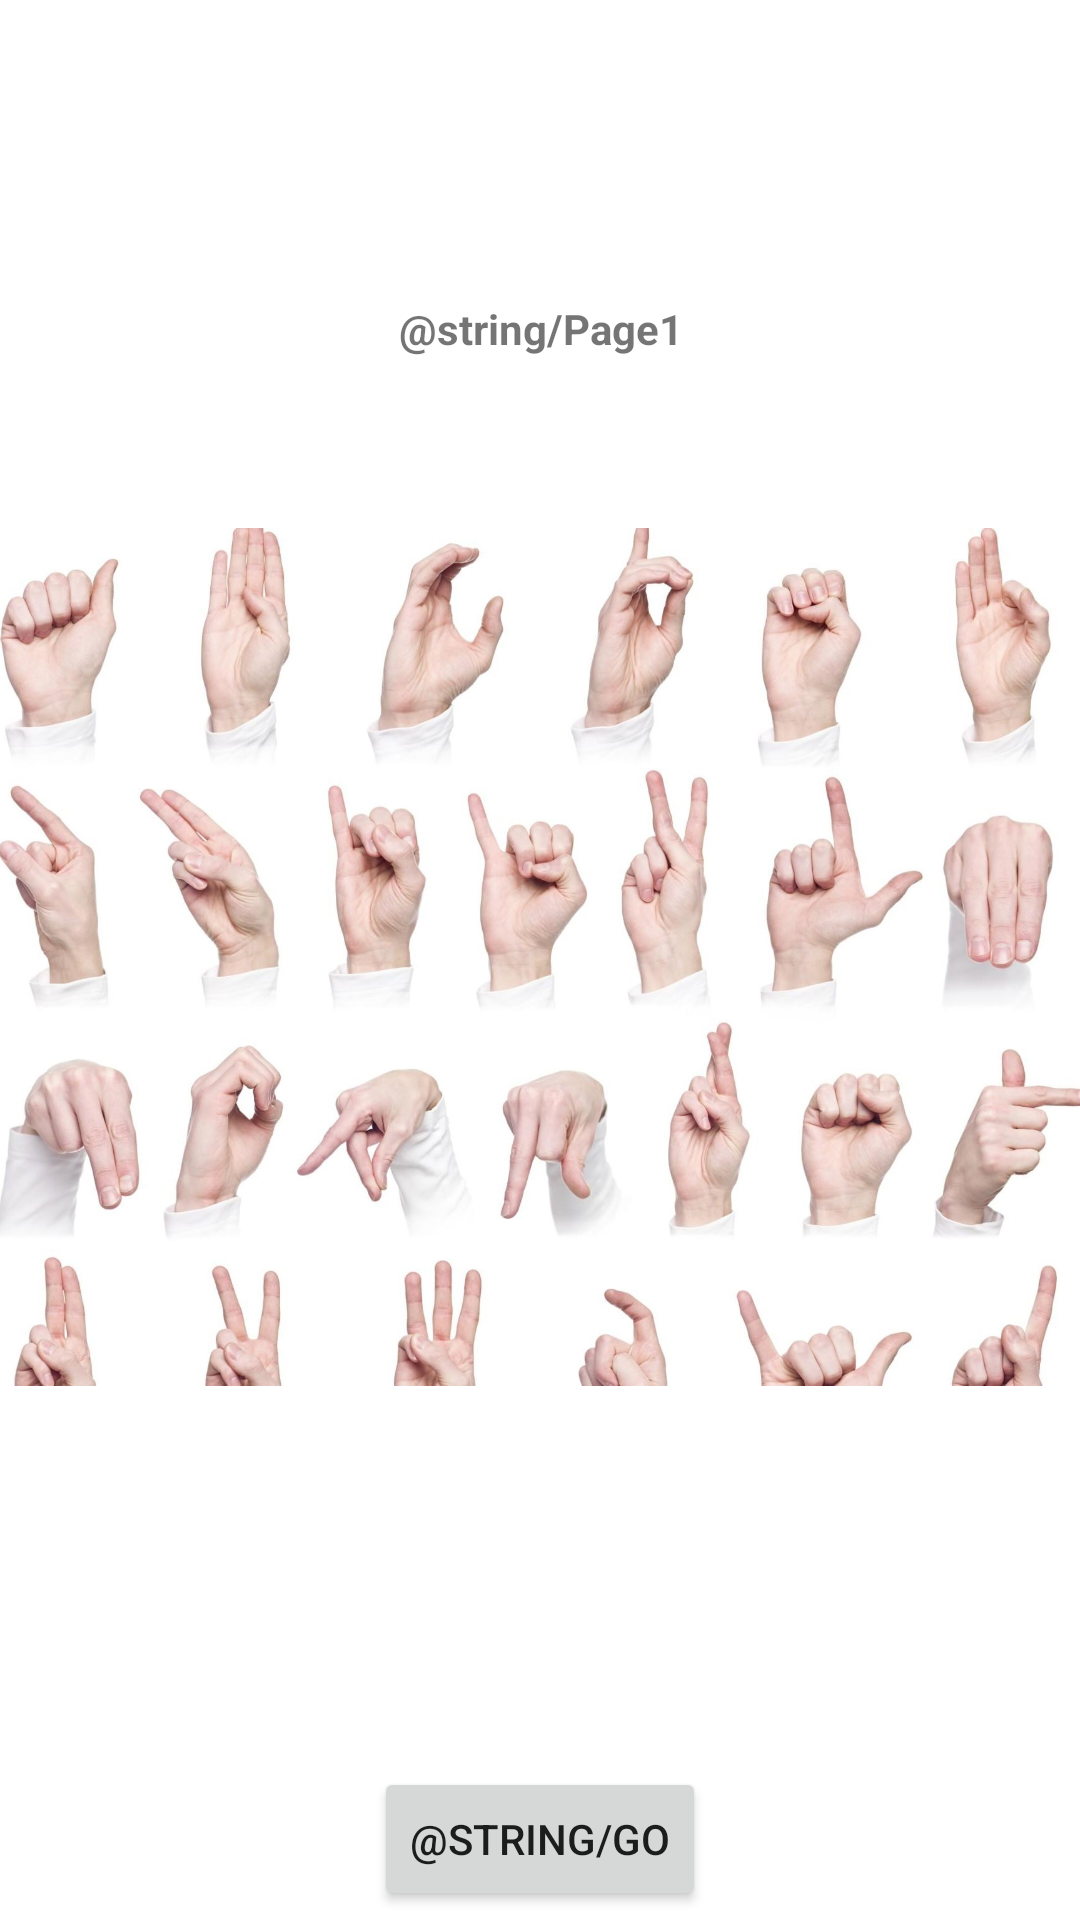

The Android layout XML behind this screen, and the referenced resources:
<!-- AndroidManifest.xml: application theme Theme.MLWithTensorFlowLite -->
<!-- res/layout/page1.xml -->
<?xml version="1.0" encoding="utf-8"?>
<LinearLayout xmlns:android="http://schemas.android.com/apk/res/android"
    android:layout_width="match_parent"
    android:layout_height="match_parent"
    android:orientation="vertical"
    android:gravity="center_horizontal">


    <TextView
        android:layout_width="wrap_content"
        android:gravity="center_horizontal"
        android:layout_height="wrap_content"
        android:layout_marginTop="100dp"
        android:textStyle="bold"
        android:text="@string/Page1"
        android:layout_below="@+id/imageView"/>
    <ImageView
        android:id="@+id/imageView1"
        android:src="@drawable/lis"
        android:layout_height="400dp"
        android:layout_width="400dp"
        android:layout_gravity="center"/>
    <Button
        android:id="@+id/GoButton"
        android:layout_width="wrap_content"
        android:layout_height="wrap_content"
        android:layout_marginTop="70dp"
        android:text="@string/Go">
    </Button>




</LinearLayout>
<!-- resources referenced by this layout -->
<resources>
  <!-- drawable lis: jpg bitmap (drawable-v24, 254784 bytes) -->
  <style name="Theme.MLWithTensorFlowLite" parent="Theme.MaterialComponents.DayNight.DarkActionBar">
          
          <item name="colorPrimary">#0090FF</item>
          <item name="colorPrimaryVariant">#0042E8</item>
          <item name="colorOnPrimary">@color/white</item>
          
          <item name="colorSecondary">@color/teal_200</item>
          <item name="colorSecondaryVariant">@color/teal_700</item>
          <item name="colorOnSecondary">@color/black</item>
          
          <item name="android:statusBarColor" tools:targetApi="l">?attr/colorPrimaryVariant</item>
          
      </style>
  <!-- not gathered from this repository: default colours our renderer supplied (Android Studio template values) -->
  <color name="teal_200">#FF03DAC5</color>
  <color name="teal_700">#FF018786</color>
  <color name="black">#FF000000</color>
  <color name="white">#FFFFFFFF</color>
</resources>
